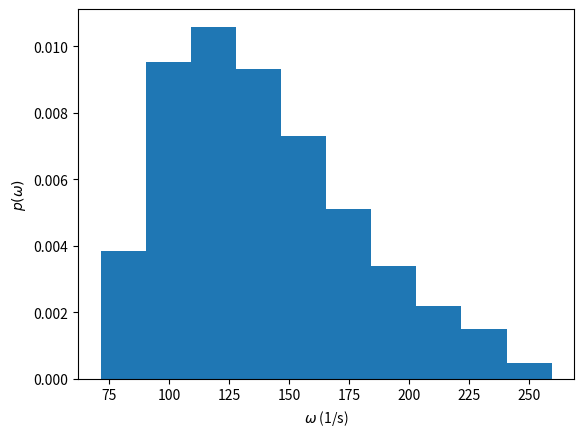

Here is the Python script that generated this plot:
import numpy as np
import matplotlib.pyplot as plt
import seaborn as sns
# The number of samples we wish to take
num_samples = 1000

# Two arrays in which to store the samples we take
Xs = np.ndarray((num_samples, ))
omegas = np.ndarray((num_samples, ))

for i in range(num_samples):
    # Sample all the parameters from their distributions
    k = 160000.0 + np.random.rand()
    m = 100.0 + (200.0 - 100.0) * np.random.rand()
    y0 = 100 * np.random.rand() * 1e-3
    v = (80.0 + (150.0 - 80.0) * np.random.rand()) * 1e3 / 3600.0
    L = 1.0 + (2.0 - 1.0) * np.random.rand()
    
    # Calculate the angular velocity
    omega = 2.0 * np.pi * v / L
    # Calculate the amplitude
    X = np.abs(k * y0 / (k - m * omega ** 2))

    # Store the samples
    omegas[i] = omega
    Xs[i] = X
fig, ax = plt.subplots()
ax.hist(omegas, density=True)
ax.set_xlabel(r"$\omega$ (1/s)")
ax.set_ylabel(r"$p(\omega)$")
plt.show()
